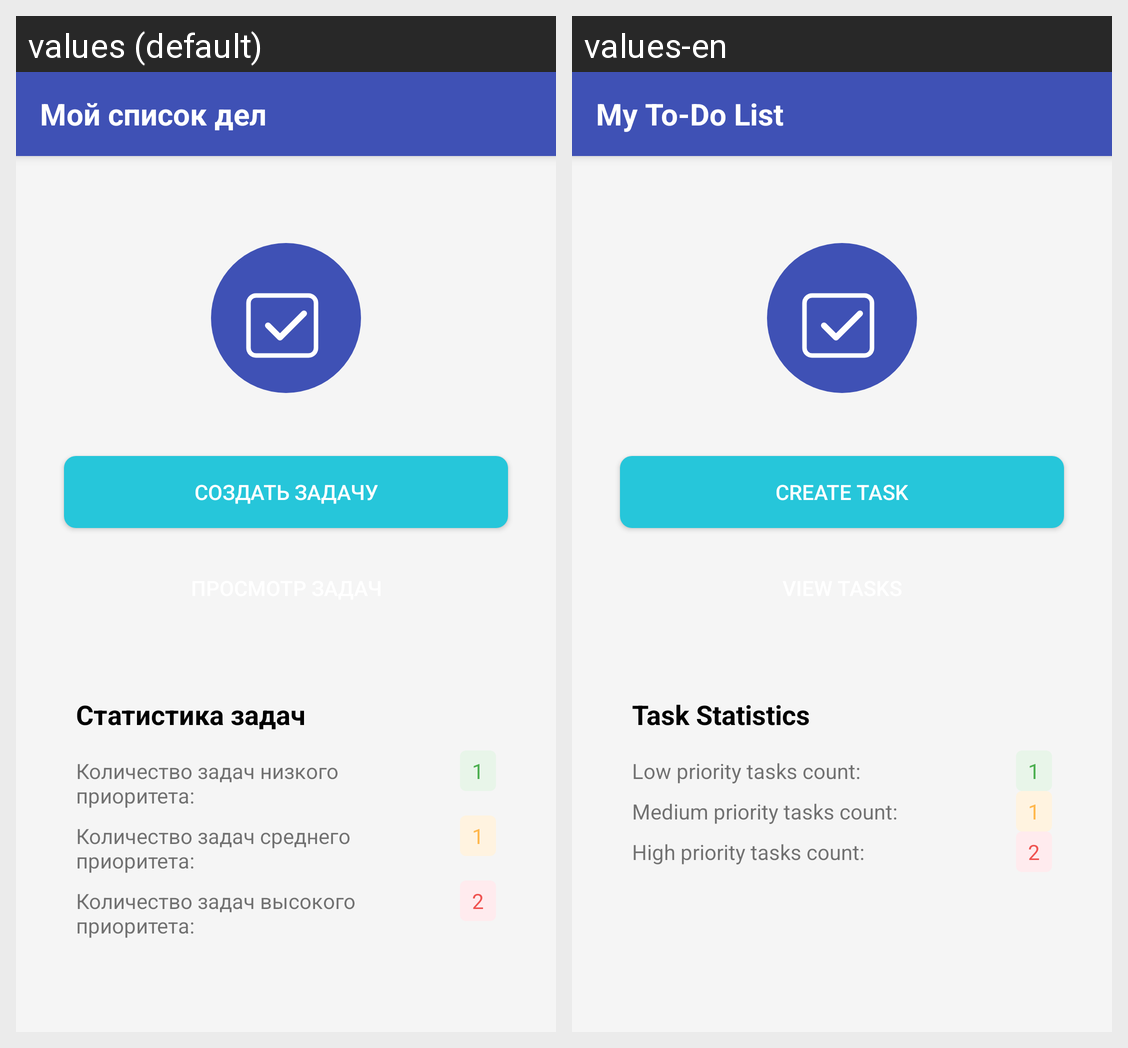

Here is an Android app screen in its default locale and in the app's own translations. Write out the translated-string differences for the strings that appear on this screen.
Android screen res/layout/activity_main.xml rendered under 2 locales, left to right: values (default), values-en. Device: Nexus 5 (rendered at 1080×1920; each locale shown at half size, 540×960, under a caption strip naming it); theme Theme.MyToDoList.
Strings drawn on this screen, with the default value and each locale's value (text and hints the layout hard-codes, and strings that could not be matched under every locale, appear in the picture but are not listed):

main_screen_title
  values: Мой список дел
  values-en: My To-Do List

create_task_button
  values: Создать задачу
  values-en: Create Task

task_statistics_title
  values: Статистика задач
  values-en: Task Statistics

low_priority_tasks
  values: Количество задач низкого приоритета:
  values-en: Low priority tasks count:

medium_priority_tasks
  values: Количество задач среднего приоритета:
  values-en: Medium priority tasks count:

high_priority_tasks
  values: Количество задач высокого приоритета:
  values-en: High priority tasks count:
